Run: headless pygame with SDL's dummy video driver; simulated clock (each Clock.tick advances the game by its frame time, no real sleeping); random seed 0; keys injected as events and as key.get_pressed() state; no mouse input; restart key R tapped at the start of phases 3 and 4.
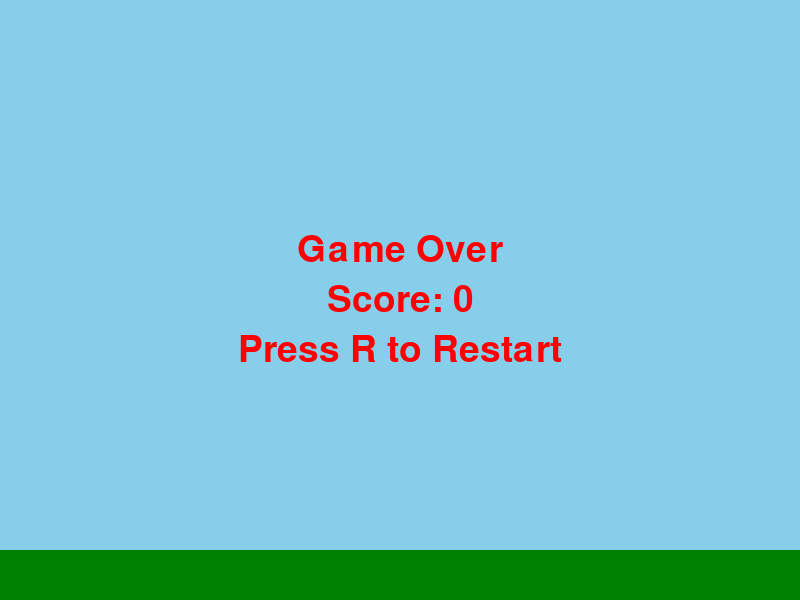
Frame 1 of 4 · flips 1–60 · no input
Frame 2 of 4 · flips 61–180 · tapped SPACE, RETURN · held RIGHT (→), D · screen unchanged from frame 1, image omitted
Frame 3 of 4 · flips 181–300 · tapped R · held DOWN (↓), S · screen unchanged from frame 2, image omitted
Frame 4 of 4 · flips 301–420 · tapped R · held LEFT (←), A, UP (↑), W · screen unchanged from frame 3, image omitted

The pygame program that drew these frames:

import pygame
import random
import sys

pygame.init()
random.seed(42)

SCREEN_WIDTH = 800
SCREEN_HEIGHT = 600
FPS = 60
BIRD_WIDTH = 40
BIRD_HEIGHT = 30
BIRD_START_POS = (160, 300)
GRAVITY = 0.35
FLAP_STRENGTH = -7.5
PIPE_WIDTH = 80
PIPE_GAP = 170
PIPE_SPAWN_RATE = 90
PIPE_SPEED = 3
GROUND_HEIGHT = 50

screen = pygame.display.set_mode((SCREEN_WIDTH, SCREEN_HEIGHT))
pygame.display.set_caption("Flappy Bird Easy")
clock = pygame.time.Clock()
font = pygame.font.SysFont(None, 55)

def draw_text(text, font, color, surface, x, y):
    textobj = font.render(text, True, color)
    textrect = textobj.get_rect()
    textrect.center = (x, y)
    surface.blit(textobj, textrect)

class Bird:
    def __init__(self):
        self.rect = pygame.Rect(BIRD_START_POS[0], BIRD_START_POS[1], BIRD_WIDTH, BIRD_HEIGHT)
        self.vel = 0

    def update(self):
        self.vel += GRAVITY
        self.rect.y += self.vel

    def flap(self):
        self.vel = FLAP_STRENGTH

    def draw(self, surface):
        pygame.draw.rect(surface, (255, 255, 0), self.rect)

class Pipe:
    def __init__(self, x):
        self.x = x
        self.gap_center = random.randint(PIPE_GAP//2, SCREEN_HEIGHT - PIPE_GAP//2 - GROUND_HEIGHT)
        self.top_rect = pygame.Rect(x, -self.gap_center - PIPE_GAP//2, PIPE_WIDTH, self.gap_center)
        self.bottom_rect = pygame.Rect(x, self.gap_center + PIPE_GAP//2, PIPE_WIDTH, SCREEN_HEIGHT - self.gap_center - PIPE_GAP//2 - GROUND_HEIGHT)

    def update(self):
        self.top_rect.x -= PIPE_SPEED
        self.bottom_rect.x -= PIPE_SPEED

    def draw(self, surface):
        pygame.draw.rect(surface, (0, 255, 0), self.top_rect)
        pygame.draw.rect(surface, (0, 255, 0), self.bottom_rect)

def reset_game():
    bird.rect.topleft = BIRD_START_POS
    bird.vel = 0
    pipes.clear()
    return 0

def main():
    global bird, pipes, score, frame_count
    bird = Bird()
    pipes = []
    score = 0
    frame_count = 0
    game_over = False

    while True:
        for event in pygame.event.get():
            if event.type == pygame.QUIT:
                pygame.quit()
                sys.exit()
            if event.type == pygame.KEYDOWN:
                if event.key == pygame.K_ESCAPE:
                    pygame.quit()
                    sys.exit()
                if event.key in (pygame.K_SPACE, pygame.K_UP) and not game_over:
                    bird.flap()
                if event.key == pygame.K_r and game_over:
                    game_over = False
                    score = reset_game()

        screen.fill((135, 206, 235))

        if not game_over:
            bird.update()
            if frame_count % PIPE_SPAWN_RATE == 0:
                pipes.append(Pipe(SCREEN_WIDTH))
            for pipe in pipes:
                pipe.update()
                if bird.rect.colliderect(pipe.top_rect) or bird.rect.colliderect(pipe.bottom_rect):
                    game_over = True
                if pipe.top_rect.right < 0:
                    pipes.remove(pipe)
                if pipe.top_rect.right < bird.rect.left and not pipe.passed:
                    pipe.passed = True
                    score += 1
            if bird.rect.top > SCREEN_HEIGHT - GROUND_HEIGHT or bird.rect.bottom < 0:
                game_over = True

            bird.draw(screen)
            for pipe in pipes:
                pipe.draw(screen)

            draw_text(str(score), font, (255, 255, 255), screen, SCREEN_WIDTH//2, 50)
        else:
            draw_text("Game Over", font, (255, 0, 0), screen, SCREEN_WIDTH//2, SCREEN_HEIGHT//2 - 50)
            draw_text(f"Score: {score}", font, (255, 0, 0), screen, SCREEN_WIDTH//2, SCREEN_HEIGHT//2)
            draw_text("Press R to Restart", font, (255, 0, 0), screen, SCREEN_WIDTH//2, SCREEN_HEIGHT//2 + 50)

        pygame.draw.rect(screen, (0, 128, 0), (0, SCREEN_HEIGHT - GROUND_HEIGHT, SCREEN_WIDTH, GROUND_HEIGHT))
        frame_count += 1
        pygame.display.flip()
        clock.tick(FPS)

if __name__ == "__main__":
    main()
